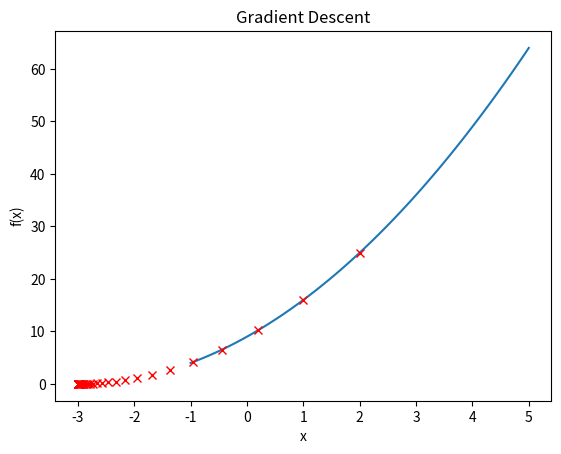

This chart was generated by the following Python code:
import numpy as np 
import matplotlib.pyplot as plt 
def f(x): 
    return (x+3)**2 
def df(x): 
    return 2*x + 6

def gradient_descent(initial_x, learning_rate, num_iterations): 
   x = initial_x 
   x_history = [x] 
   
   for i in range(num_iterations): 
       gradient = df(x) 
       x = x - learning_rate * gradient 
       x_history.append(x) 
       
   return x, x_history

initial_x = 2 
learning_rate = 0.1 
num_iterations = 50 
 
x, x_history = gradient_descent(initial_x, learning_rate, num_iterations) 
 
print("Local minimum: {:.2f}".format(x)) 
#Create a range of x values to plot 
x_vals = np.linspace(-1, 5, 100) 
#Plot the function f(x) 
plt.plot(x_vals, f(x_vals)) 
# Plot the values of x at each iteration 
plt.plot(x_history, f(np.array(x_history)), 'rx') 
#Label the axes and add a title 
plt.xlabel('x') 
plt.ylabel('f(x)') 
plt.title('Gradient Descent') 
#Show the plot 
plt.show()
